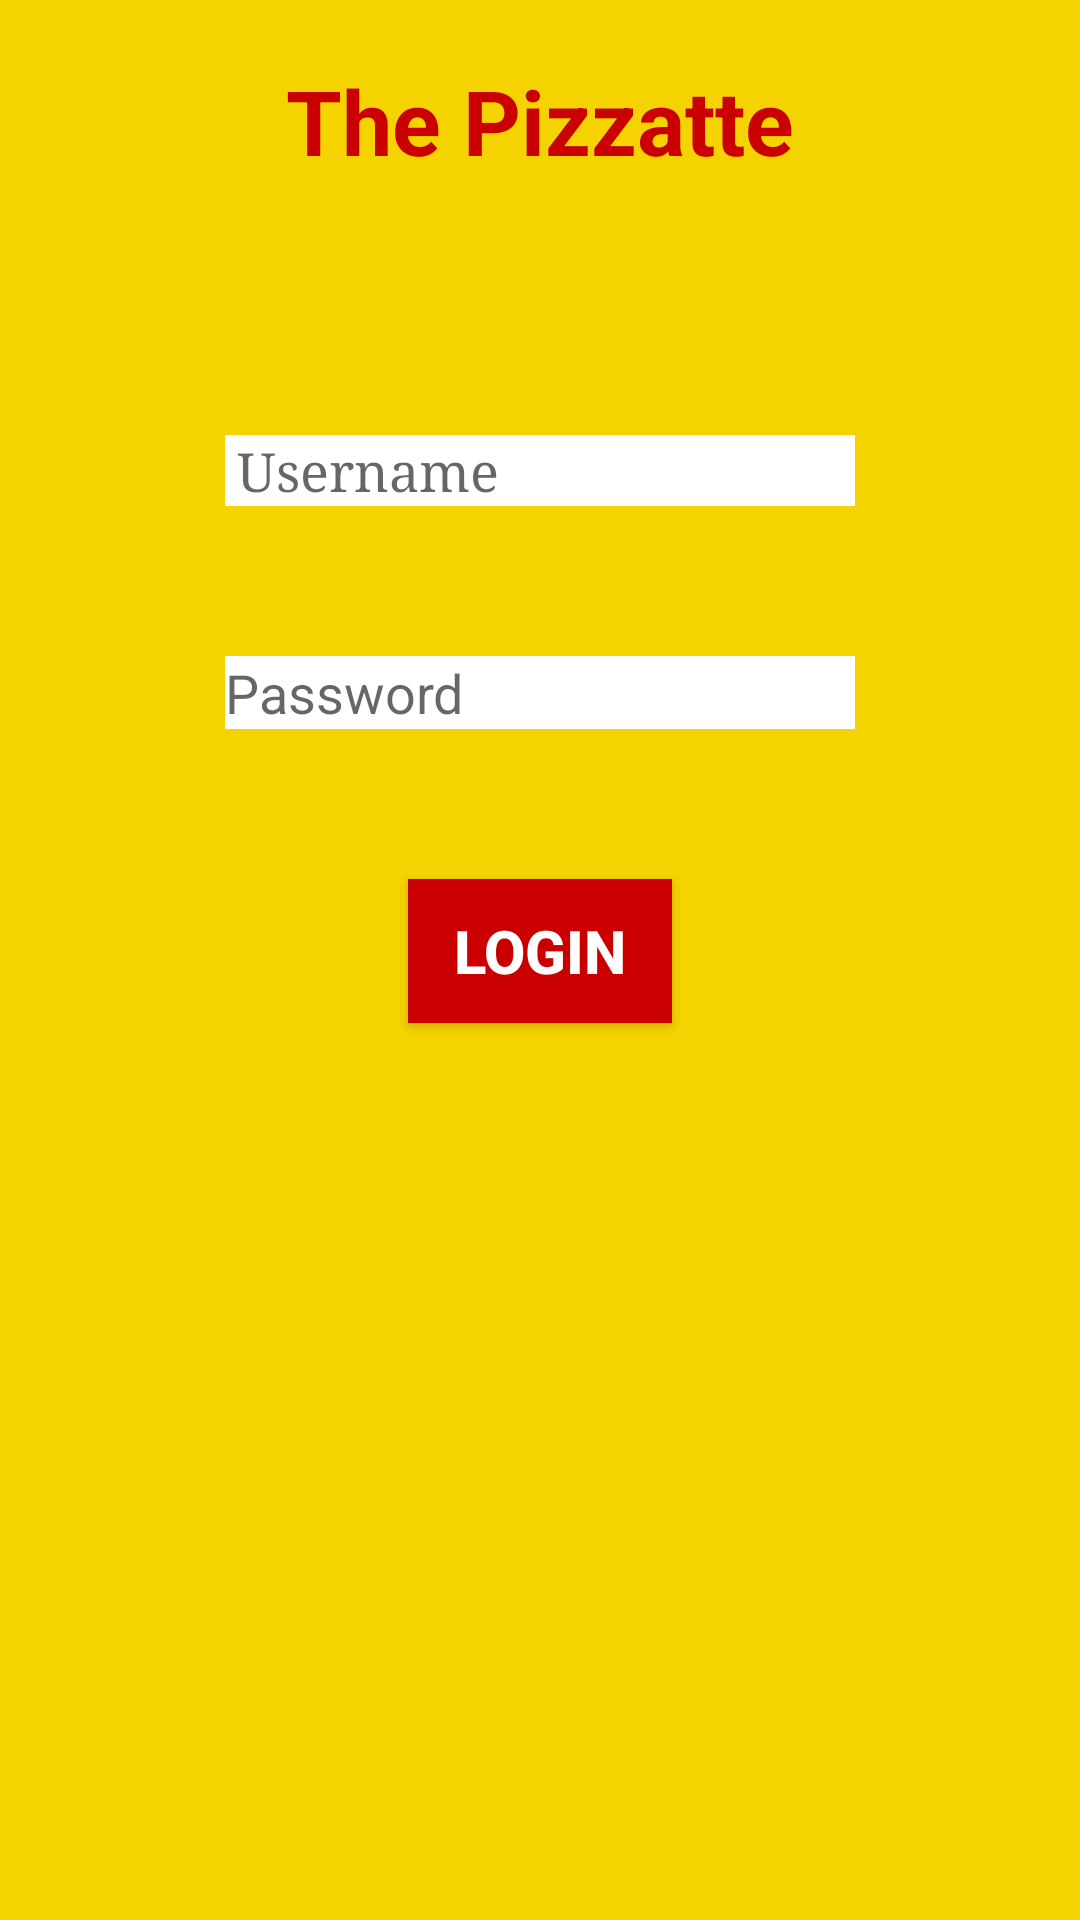

Android layout source for this screen:
<!-- AndroidManifest.xml: application theme Theme.MyFoodApp -->
<!-- res/layout/activity_login.xml -->
<?xml version="1.0" encoding="utf-8"?>
<RelativeLayout xmlns:android="http://schemas.android.com/apk/res/android"
    xmlns:app="http://schemas.android.com/apk/res-auto"
    xmlns:tools="http://schemas.android.com/tools"
    android:layout_width="match_parent"
    android:layout_height="match_parent"
    tools:context=".Login"
    android:background="@color/yellow">

    <TextView
        android:id="@+id/textView3"
        android:layout_width="wrap_content"
        android:layout_height="wrap_content"
        android:layout_centerHorizontal="true"
        android:layout_marginTop="20dp"
        android:text="The Pizzatte"
        android:textColor="@color/red"
        android:textSize="30sp"
        android:textStyle="bold" />

    <EditText
        android:id="@+id/et_lusername"
        android:layout_width="wrap_content"
        android:layout_height="wrap_content"
        android:layout_alignParentTop="true"
        android:layout_centerHorizontal="true"
        android:layout_marginTop="145dp"
        android:background="@color/white"
        android:ems="10"
        android:hint="Username"
        android:inputType="text"
        android:paddingLeft="4dp"
        android:paddingRight="4dp"
        android:typeface="serif"
         />


    <EditText
        android:id="@+id/et_lpassword"
        android:layout_width="wrap_content"
        android:layout_height="wrap_content"
        android:layout_below="@id/et_lusername"
        android:layout_centerHorizontal="true"
        android:layout_marginTop="50dp"
        android:ems="10"
        android:background="@color/white"
        android:inputType="textPassword"
        android:hint="Password" />

    <Button
        android:id="@+id/btn_llogin"
        android:layout_width="wrap_content"
        android:layout_height="wrap_content"
        android:layout_below="@id/et_lpassword"
        android:layout_centerHorizontal="true"
        android:layout_marginTop="50dp"
        android:text="Login"
        android:textColor="@color/white"
        android:textStyle="bold"
        android:textSize="20dp"
        android:background="@color/red"
        />


</RelativeLayout>
<!-- resources referenced by this layout -->
<resources>
  <color name="red">#CA0000</color>
  <color name="white">#FFFFFFFF</color>
  <color name="yellow">#f4d300</color>
  <style name="Theme.MyFoodApp" parent="Theme.AppCompat.DayNight">
  
          <item name="colorPrimary">@color/yellow</item>
          <item name="colorPrimaryDark">@color/purple_200</item>
          <item name="colorAccent">@color/teal_700</item>
  
      </style>
  <color name="purple_200">#FFBB86FC</color>
  <color name="teal_700">#FF018786</color>
</resources>
